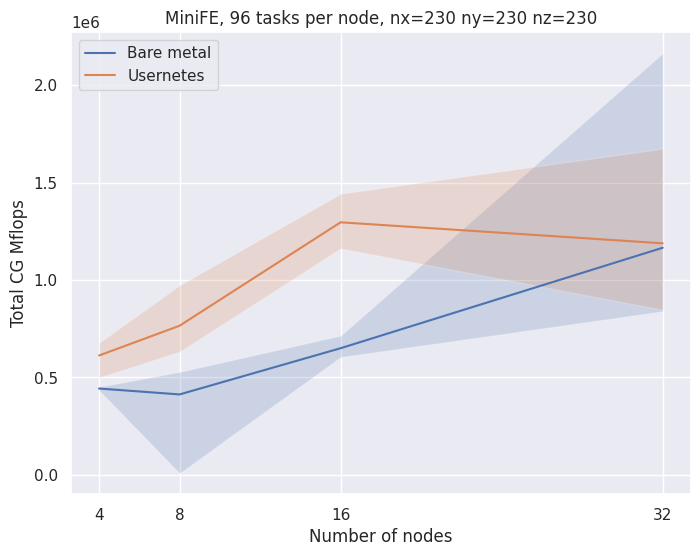

Python code for this plot:
import numpy as np
import seaborn as sns
import matplotlib.pyplot as plt

x = np.array([4, 8, 16, 32])
bm = [443434, 413168, 650192, 1165520]
user = [612795, 765478, 1296066, 1188310]

# Generate error margins
max_bm = [452019, 528664, 714919, 2163170]
min_bm = [434009, 8843.7, 605018, 840116]

max_user = [678044, 973688, 1442860, 1674270]
min_user = [499932, 632443, 1162340, 846983]


# Create line plot with error margins
sns.set(style="darkgrid")
plt.figure(figsize=(8, 6))
sns.lineplot(x=x, y=bm, label='Bare metal')
sns.lineplot(x=x, y=user, label='Usernetes')
plt.fill_between(x, min_bm, max_bm, alpha=0.2)
plt.fill_between(x, min_user, max_user, alpha=0.2)

# Set plot title and labels
plt.title('MiniFE, 96 tasks per node, nx=230 ny=230 nz=230')
plt.xlabel('Number of nodes')
plt.ylabel('Total CG Mflops')
plt.xticks(x,x)

# Display the plot
plt.legend()
plt.savefig("minife.png")

